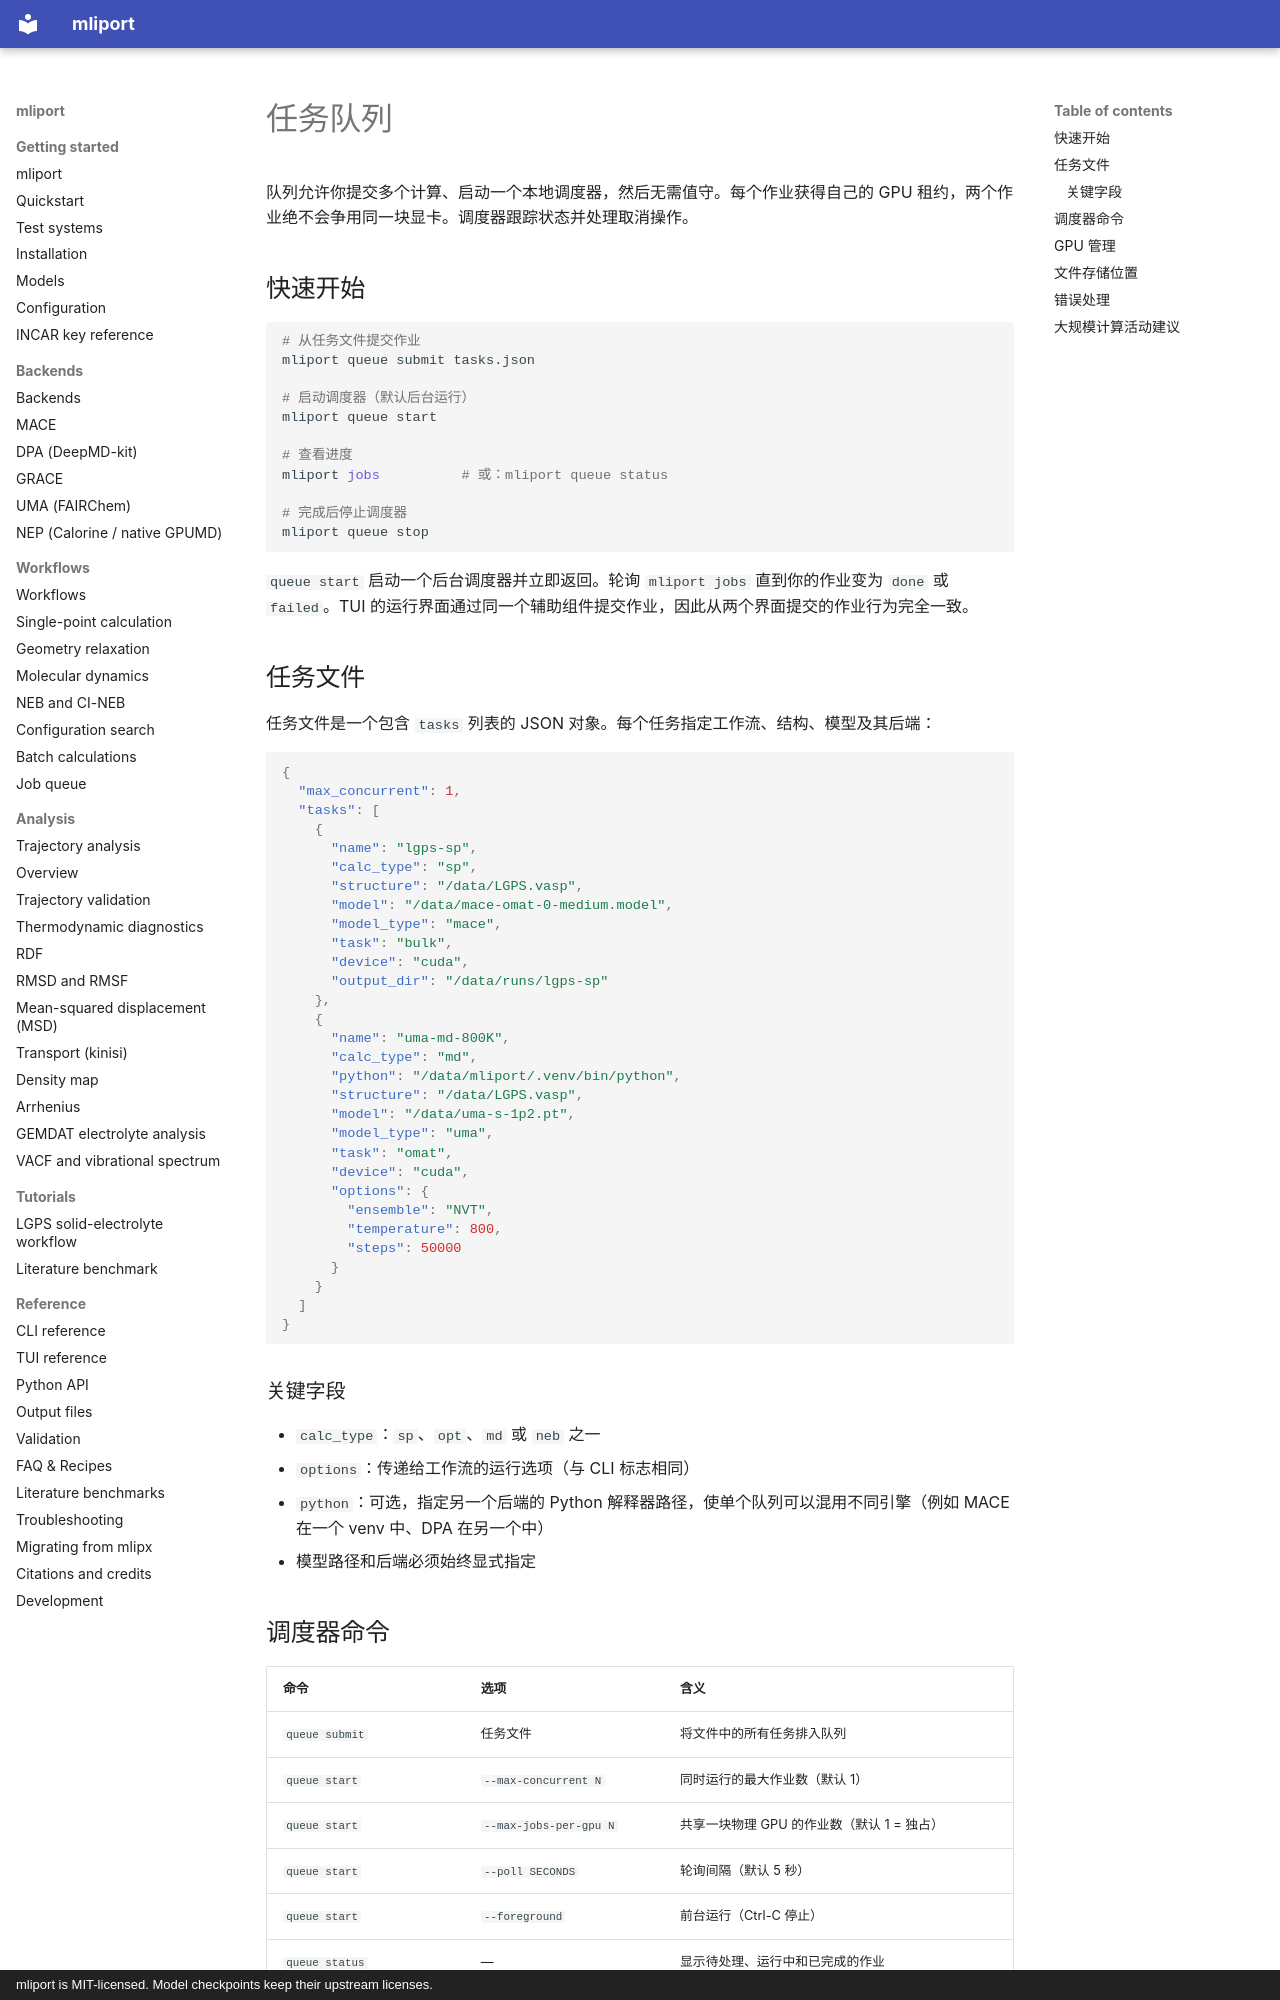

repository: hydrogen1222/mliport · page: workflows/queue.zh/index.html · generator: mkdocs · copyright: mliport is MIT-licensed. Model checkpoints keep their upstream licenses.

# 任务队列

队列允许你提交多个计算、启动一个本地调度器，然后无需值守。每个作业获得自己的 GPU 租约，两个作业绝不会争用同一块显卡。调度器跟踪状态并处理取消操作。

## 快速开始

```bash
# 从任务文件提交作业
mliport queue submit tasks.json

# 启动调度器（默认后台运行）
mliport queue start

# 查看进度
mliport jobs          # 或：mliport queue status

# 完成后停止调度器
mliport queue stop
```

`queue start` 启动一个后台调度器并立即返回。轮询 `mliport jobs` 直到你的作业变为 `done` 或 `failed`。TUI 的运行界面通过同一个辅助组件提交作业，因此从两个界面提交的作业行为完全一致。

## 任务文件

任务文件是一个包含 `tasks` 列表的 JSON 对象。每个任务指定工作流、结构、模型及其后端：

```json
{
  "max_concurrent": 1,
  "tasks": [
    {
      "name": "lgps-sp",
      "calc_type": "sp",
      "structure": "/data/LGPS.vasp",
      "model": "/data/mace-omat-0-medium.model",
      "model_type": "mace",
      "task": "bulk",
      "device": "cuda",
      "output_dir": "/data/runs/lgps-sp"
    },
    {
      "name": "uma-md-800K",
      "calc_type": "md",
      "python": "/data/mliport/.venv/bin/python",
      "structure": "/data/LGPS.vasp",
      "model": "/data/uma-s-1p2.pt",
      "model_type": "uma",
      "task": "omat",
      "device": "cuda",
      "options": {
        "ensemble": "NVT",
        "temperature": 800,
        "steps": 50000
      }
    }
  ]
}
```

### 关键字段

- `calc_type`：`sp`、`opt`、`md` 或 `neb` 之一
- `options`：传递给工作流的运行选项（与 CLI 标志相同）
- `python`：可选，指定另一个后端的 Python 解释器路径，使单个队列可以混用不同引擎（例如 MACE 在一个 venv 中、DPA 在另一个中）
- 模型路径和后端必须始终显式指定
